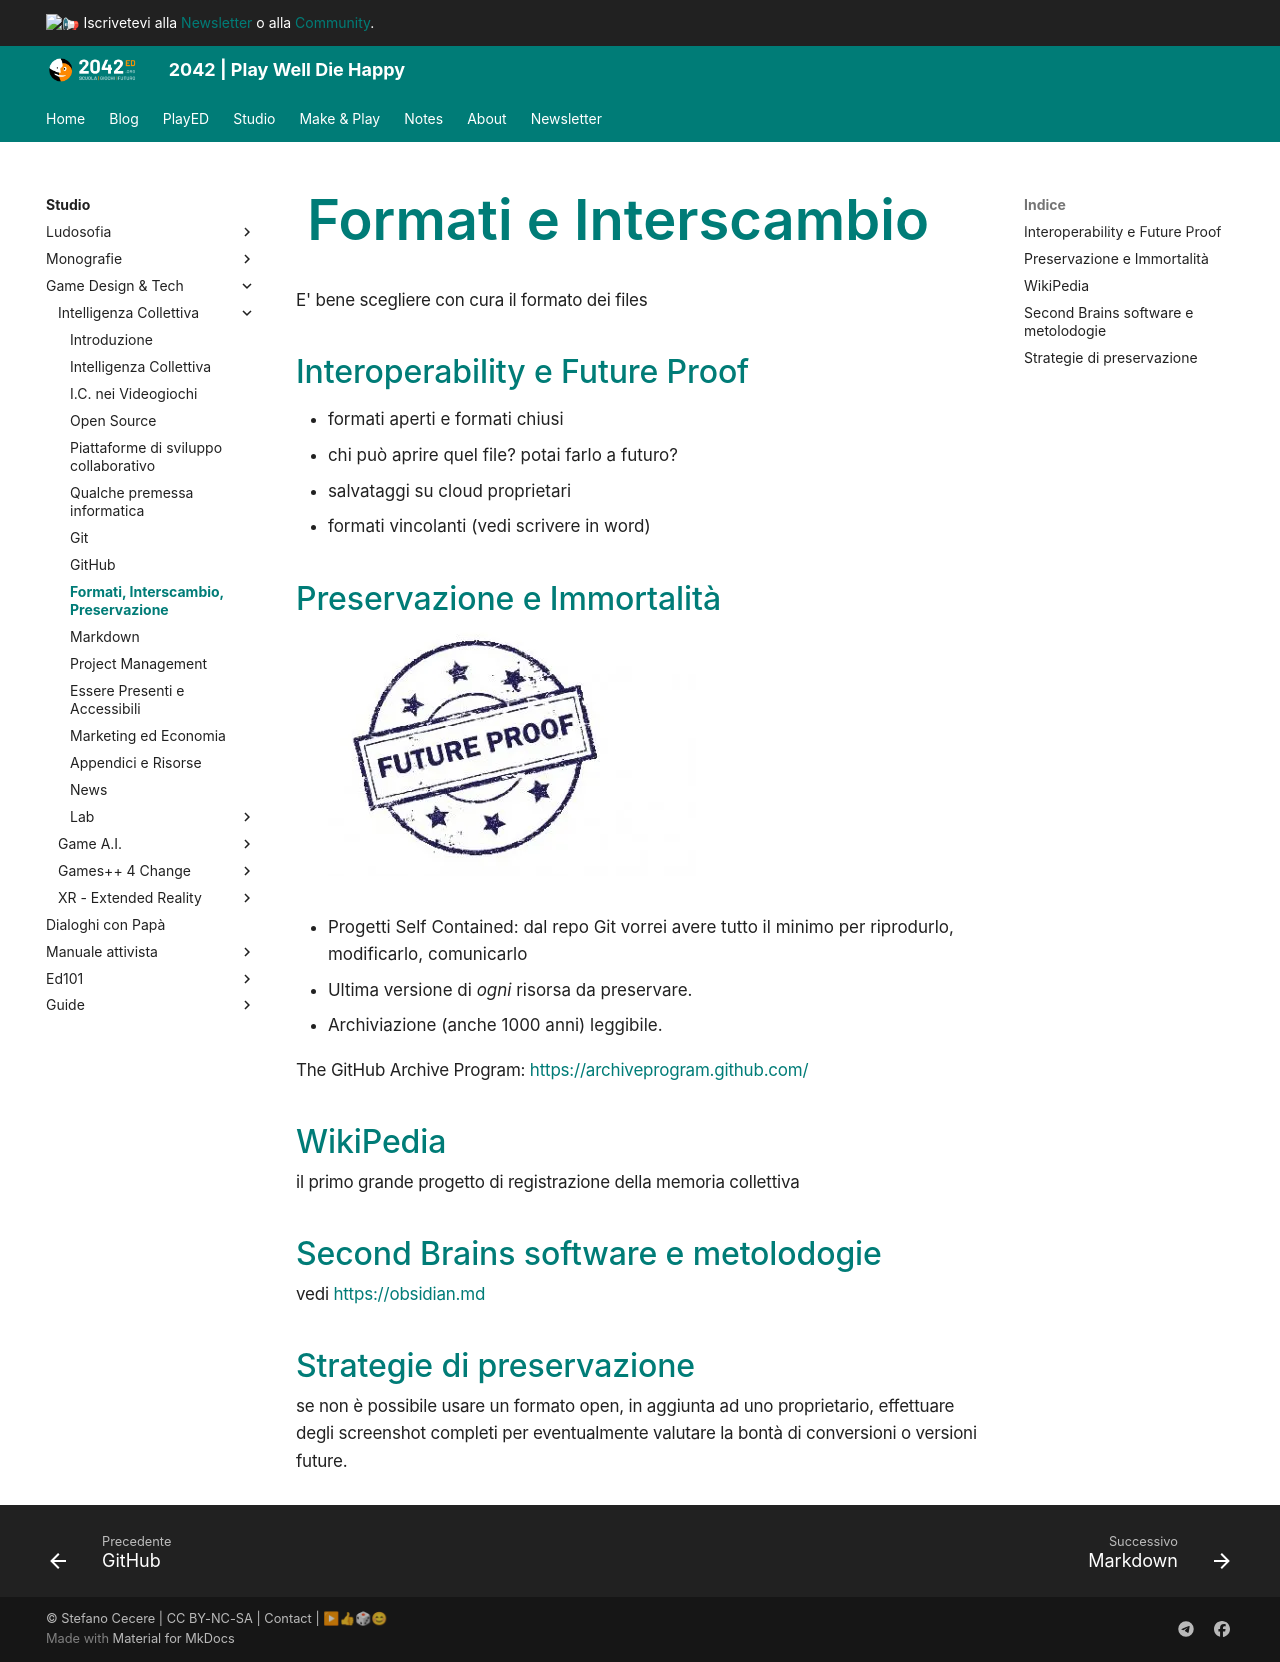

repository: 2042ed/2042ed.org · page: studio/game-dev/ci/50_FormatiPreservazione/index.html · generator: mkdocs

---
title: Formati, Interscambio, Preservazione
date: 2022-12-23
updated: 2023-01-16
type: book
weight: 50
toc: true
draft: false
---
# Formati e Interscambio

E' bene scegliere con cura il formato dei files

## Interoperability e Future Proof

- formati aperti e formati chiusi
- chi può aprire quel file? potai farlo a futuro?
- salvataggi su cloud proprietari
- formati vincolanti (vedi scrivere in word)

## Preservazione e Immortalità

![](../../../assets/img/gamedev/img-ci/future_proof_approved.webp)

- Progetti Self Contained: dal repo Git vorrei avere tutto il minimo per riprodurlo, modificarlo, comunicarlo
- Ultima versione di _ogni_ risorsa da preservare.
- Archiviazione (anche 1000 anni) leggibile.

The GitHub Archive Program:
<https://archiveprogram.github.com/>

## WikiPedia
il primo grande progetto di registrazione della memoria collettiva

## Second Brains software e metolodogie
vedi <https://obsidian.md>

## Strategie di preservazione
se non è possibile usare un formato open, in aggiunta ad uno proprietario, effettuare degli screenshot completi per eventualmente valutare la bontà di conversioni o versioni future.
